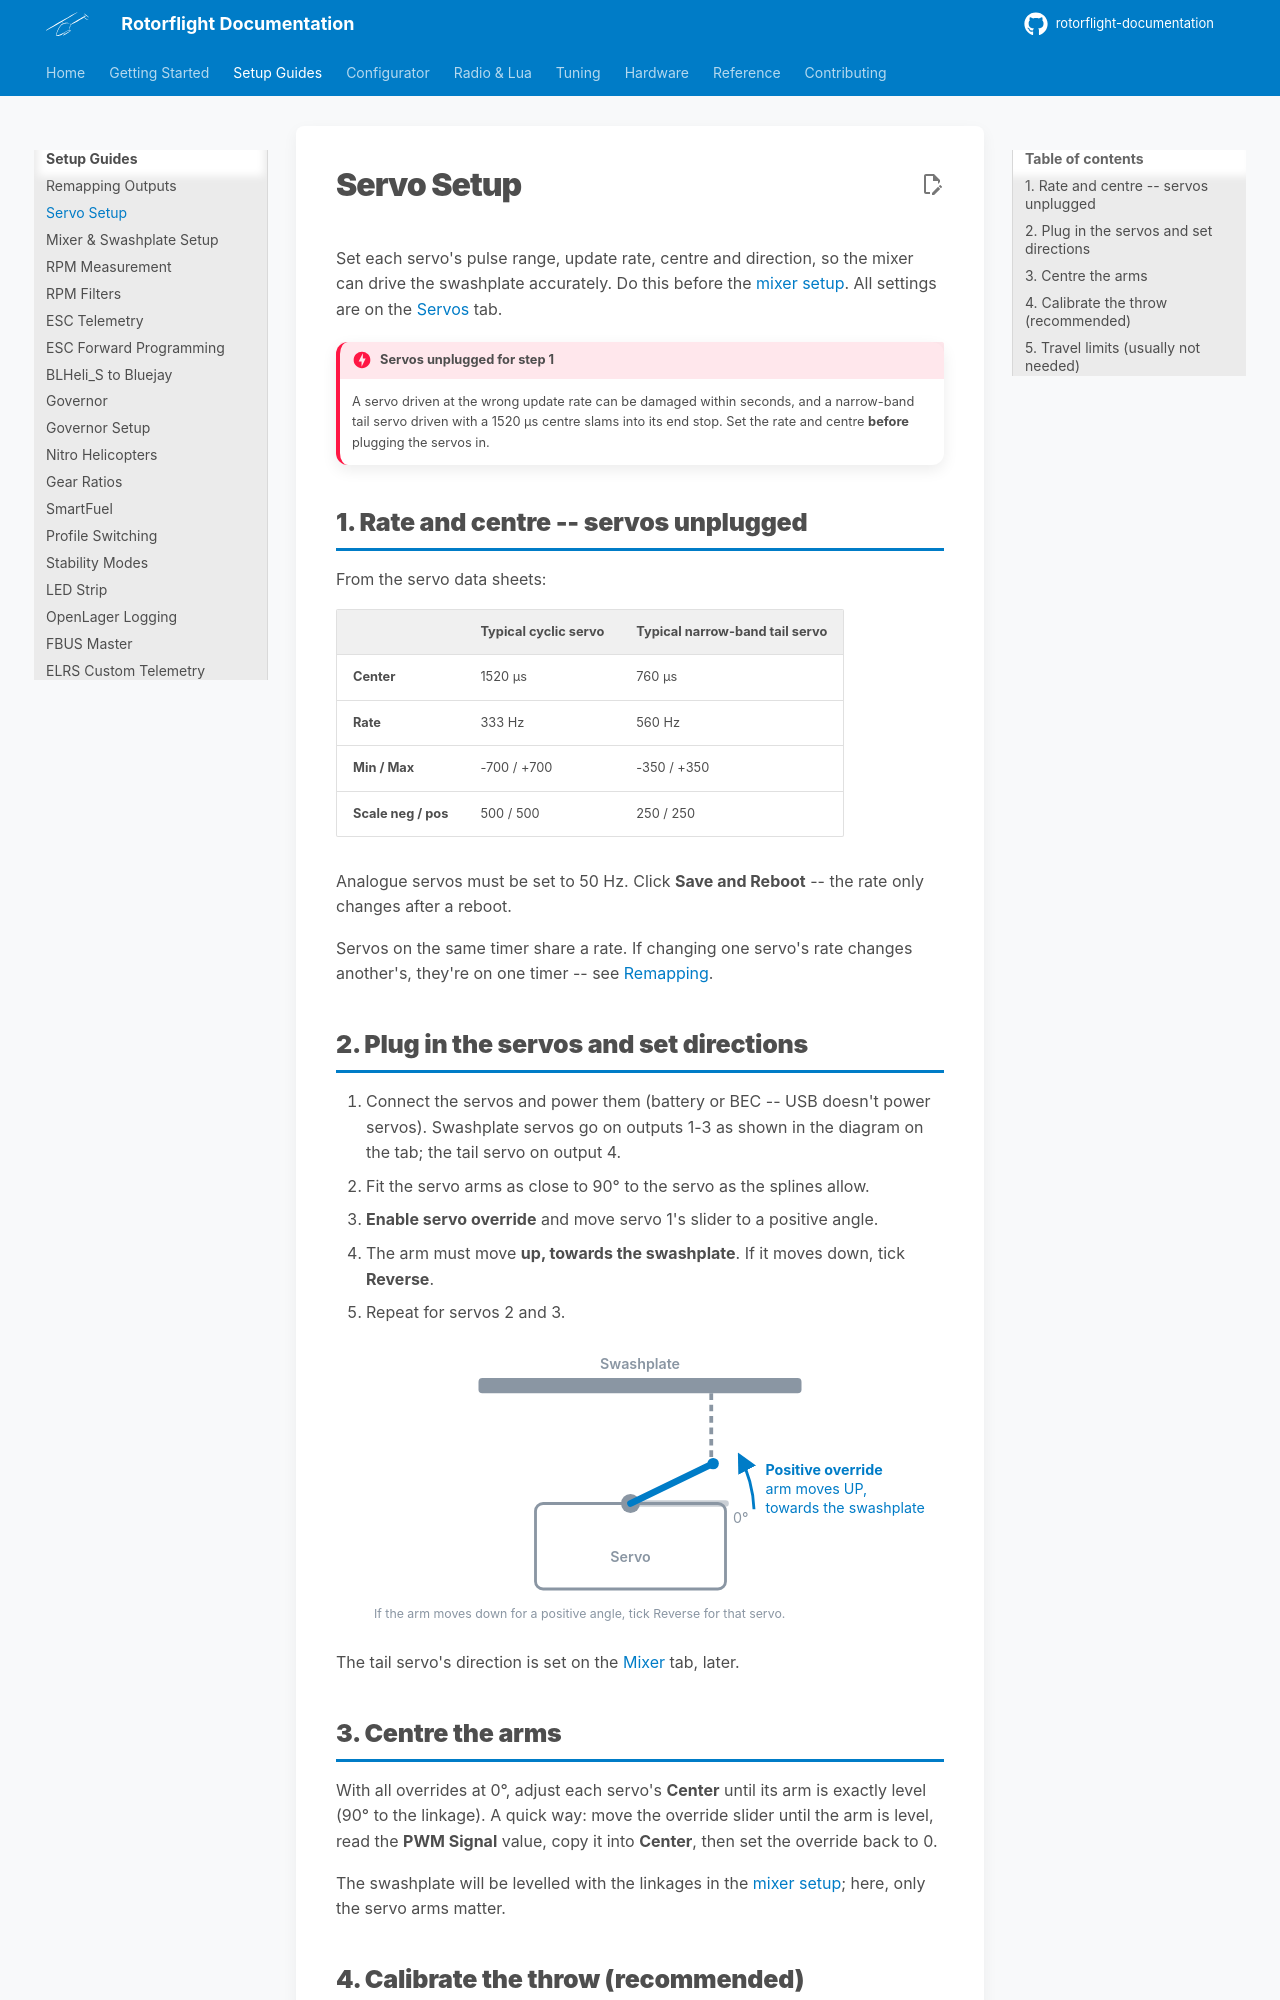

repository: rotorflight/rotorflight-documentation · page: setup/servos/index.html · generator: mkdocs

# Servo Setup

Set each servo's pulse range, update rate, centre and direction, so the
mixer can drive the swashplate accurately. Do this before the
[mixer setup](mixer.md). All settings are on the
[Servos](../configurator/tabs/servos.md) tab.

!!! danger "Servos unplugged for step 1"
    A servo driven at the wrong update rate can be damaged within seconds,
    and a narrow-band tail servo driven with a 1520 µs centre slams into its
    end stop. Set the rate and centre **before** plugging the servos in.

## 1. Rate and centre -- servos unplugged

From the servo data sheets:

| | Typical cyclic servo | Typical narrow-band tail servo |
| --- | --- | --- |
| **Center** | 1520 µs | 760 µs |
| **Rate** | 333 Hz | 560 Hz |
| **Min / Max** | -700 / +700 | -350 / +350 |
| **Scale neg / pos** | 500 / 500 | 250 / 250 |

Analogue servos must be set to 50 Hz. Click **Save and Reboot** -- the rate
only changes after a reboot.

Servos on the same timer share a rate. If changing one servo's rate changes
another's, they're on one timer -- see [Remapping](remapping.md).

## 2. Plug in the servos and set directions

1. Connect the servos and power them (battery or BEC -- USB doesn't power
   servos). Swashplate servos go on outputs 1-3 as shown in the diagram on
   the tab; the tail servo on output 4.
2. Fit the servo arms as close to 90° to the servo as the splines allow.
3. **Enable servo override** and move servo 1's slider to a positive angle.
4. The arm must move **up, towards the swashplate**. If it moves down, tick
   **Reverse**.
5. Repeat for servos 2 and 3.

![Servo direction check](img/servo-direction.svg)

The tail servo's direction is set on the [Mixer](../configurator/tabs/mixer.md)
tab, later.

## 3. Centre the arms

With all overrides at 0°, adjust each servo's **Center** until its arm is
exactly level (90° to the linkage). A quick way: move the override slider
until the arm is level, read the **PWM Signal** value, copy it into
**Center**, then set the override back to 0.

The swashplate will be levelled with the linkages in the
[mixer setup](mixer.md); here, only the servo arms matter.
